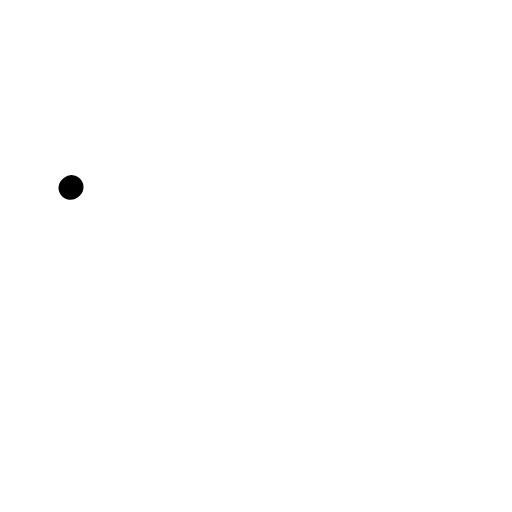
t = 0.00 s
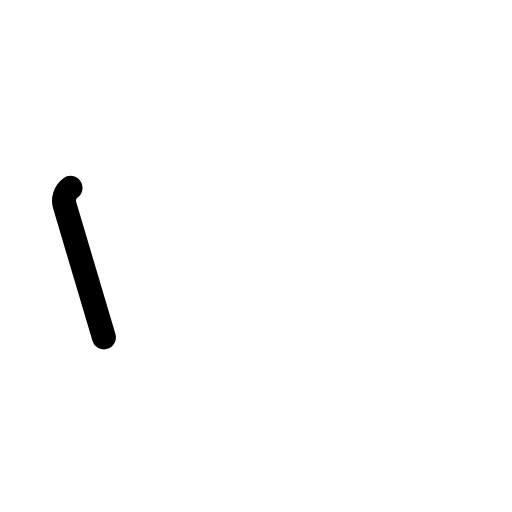
t = 0.38 s
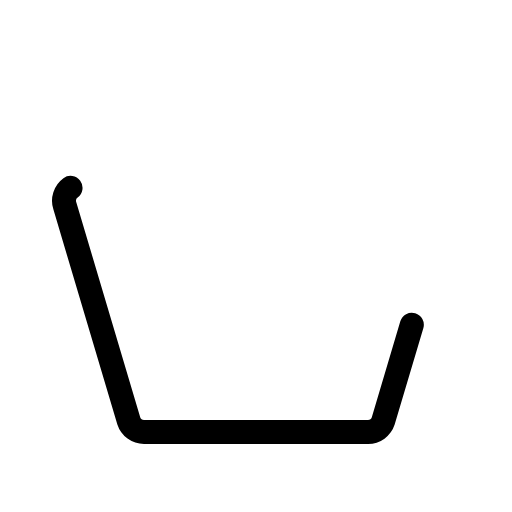
t = 0.75 s
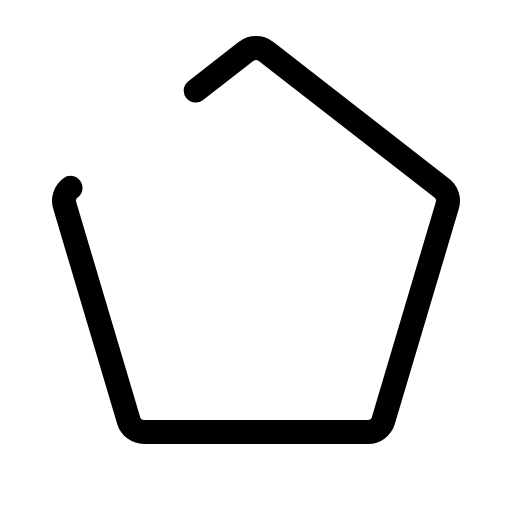
t = 1.13 s
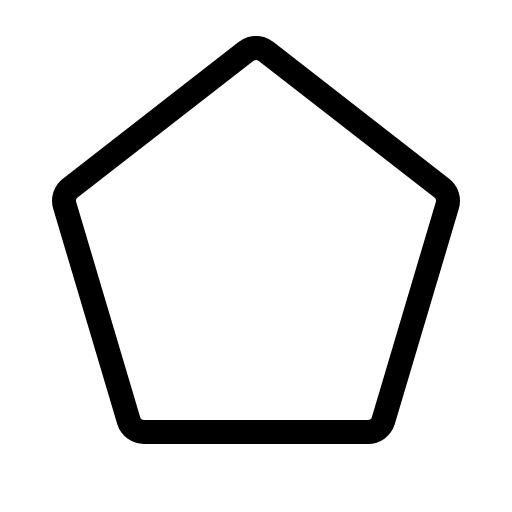
t = 1.50 s

The animated SVG that drew these frames (rendered in a browser with its animation timeline set to each time). Animation: 1 CSS @keyframes rule; one cycle of 1.50 s.

<svg xmlns="http://www.w3.org/2000/svg" viewBox="0 0 256 256">
  <style>
    .draw-line {
      stroke-dasharray: 1;
      stroke-dashoffset: 0;
    }
    svg:hover .draw-line {
      animation: phosphor-draw-in 1.5s ease-in-out forwards;
    }
    @keyframes phosphor-draw-in {
      from { stroke-dashoffset: 1; }
      to { stroke-dashoffset: 0; }
    }
  </style><rect width="256" height="256" fill="none"/><path d="M35.27,93.93a8,8,0,0,0-2.88,8.9l32,107.62A8,8,0,0,0,72,216H184a8,8,0,0,0,7.62-5.55l32-107.62a8,8,0,0,0-2.88-8.9l-88-68.38a8,8,0,0,0-9.46,0Z" fill="none" stroke="currentColor" stroke-linecap="round" stroke-linejoin="round" stroke-width="12" class="draw-line" pathLength="1" style="animation-delay: 0s"/></svg>
